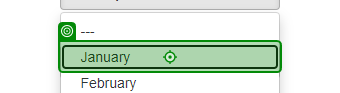
Task: This workflow downloads the Vendor monthly report based on TaxID, Month and Year. It is part of a bigger process and it is not set as Main.
Pre-conditions: Edge Browser open to ACME System 1, on the Reports - Download Monthly Report page. 
Workflow: ACME_DownloadMonthlyReports

Step 1: click on the link 'January' in window 'ACME System 1 - Download Monthly Report' (msedge.exe)

Step 2: click on the button in window 'ACME System 1 - Download Monthly Report' (msedge.exe) (no picture)

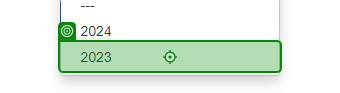
Step 3: click on the link in window 'ACME System 1 - Download Monthly Report' (msedge.exe)
